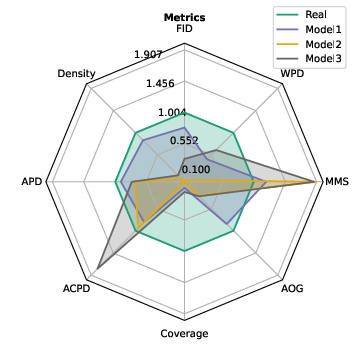

The data file committed next to this chart (first rows):
On, fid, density, apd, acpd, coverage, aog, mms, wpd
real, 82.57, 0.976, 23.69, 20.47, 1.0, 1.0, 12.43, 23.56
generated, 266.9, 1.454, 6.176, 5.76, 0.3, 0.82, 13.56, 7.117
